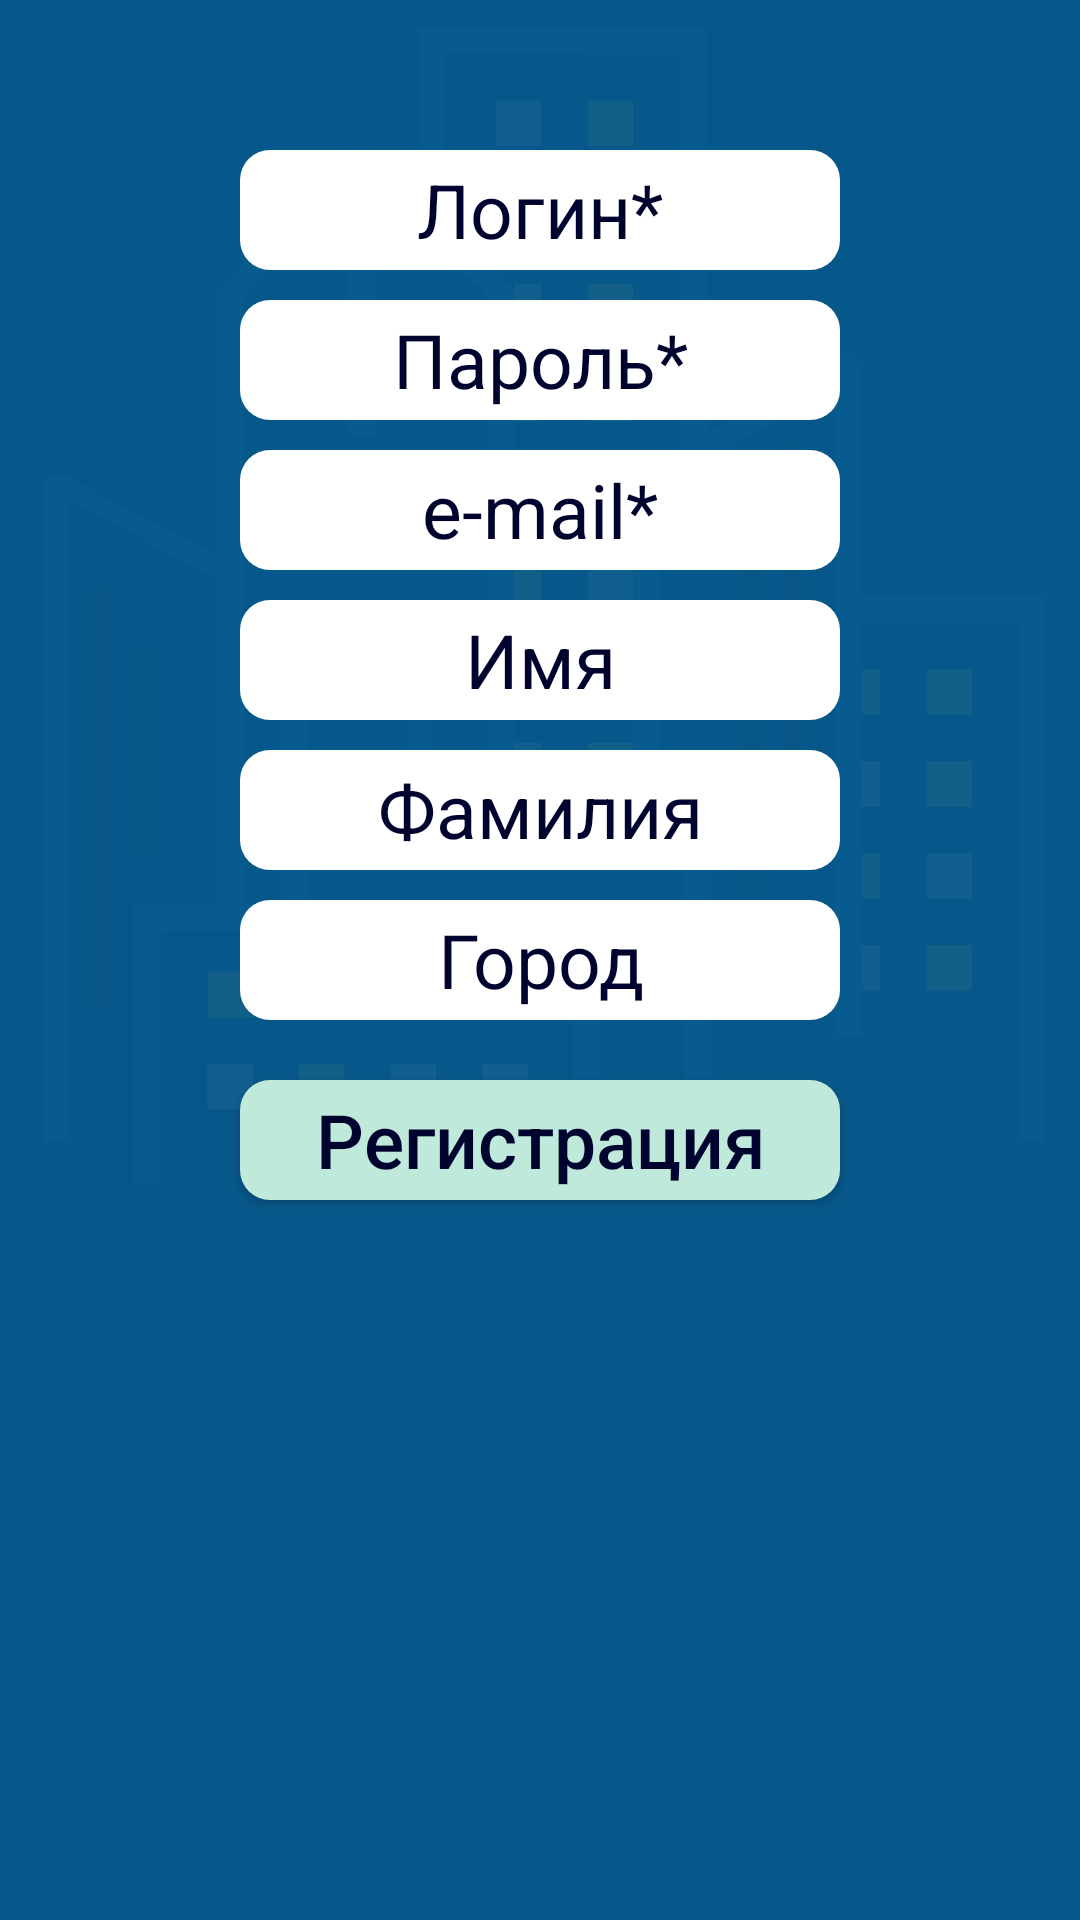

Produce the Android XML layout that renders to this screen, including the resource entries it uses.
<!-- AndroidManifest.xml: application theme AppTheme -->
<!-- res/layout/fragment_registration.xml -->
<?xml version="1.0" encoding="utf-8"?>
<RelativeLayout xmlns:android="http://schemas.android.com/apk/res/android"
    android:orientation="vertical"
    android:layout_width="match_parent"
    android:layout_height="match_parent"
    android:background="@drawable/background">

    <EditText
        android:id="@+id/etRegLogin"
        android:layout_width="match_parent"
        android:layout_height="40dp"
        android:textColor="@color/mainActivityColor"
        android:textColorHint="@color/textPrimaryColor"
        android:background="@drawable/rounded_edittext"
        android:layout_marginTop="50dp"
        android:layout_marginLeft="80dp"
        android:layout_marginRight="80dp"
        android:gravity="center"
        android:padding="2dp"
        android:inputType="text"
        android:textSize="25sp"
        android:hint="@string/reg_login_form" />

    <EditText
        android:id="@+id/etRegPassword"
        android:layout_width="match_parent"
        android:layout_height="40dp"
        android:textColor="@color/mainActivityColor"
        android:textColorHint="@color/textPrimaryColor"
        android:background="@drawable/rounded_edittext"
        android:layout_below="@+id/etRegLogin"
        android:layout_marginTop="10dp"
        android:layout_marginLeft="80dp"
        android:layout_marginRight="80dp"
        android:gravity="center"
        android:padding="2dp"
        android:inputType="textPassword"
        android:textSize="25sp"
        android:hint="@string/reg_pass_form" />

    <EditText
        android:id="@+id/etRegEmail"
        android:layout_width="match_parent"
        android:layout_height="40dp"
        android:textColor="@color/mainActivityColor"
        android:textColorHint="@color/textPrimaryColor"
        android:background="@drawable/rounded_edittext"
        android:layout_below="@+id/etRegPassword"
        android:layout_marginTop="10dp"
        android:layout_marginLeft="80dp"
        android:layout_marginRight="80dp"
        android:gravity="center"
        android:padding="2dp"
        android:inputType="textEmailAddress"
        android:textSize="25sp"
        android:hint="@string/reg_email_form" />

    <EditText
        android:id="@+id/etRegName"
        android:layout_width="match_parent"
        android:layout_height="40dp"
        android:textColor="@color/mainActivityColor"
        android:textColorHint="@color/textPrimaryColor"
        android:background="@drawable/rounded_edittext"
        android:layout_below="@+id/etRegEmail"
        android:layout_marginTop="10dp"
        android:layout_marginLeft="80dp"
        android:layout_marginRight="80dp"
        android:gravity="center"
        android:padding="2dp"
        android:inputType="text"
        android:textSize="25sp"
        android:hint="@string/reg_name_form" />

    <EditText
        android:id="@+id/etRegSurname"
        android:layout_width="match_parent"
        android:layout_height="40dp"
        android:textColor="@color/mainActivityColor"
        android:textColorHint="@color/textPrimaryColor"
        android:background="@drawable/rounded_edittext"
        android:layout_below="@+id/etRegName"
        android:layout_marginTop="10dp"
        android:layout_marginLeft="80dp"
        android:layout_marginRight="80dp"
        android:gravity="center"
        android:padding="2dp"
        android:inputType="text"
        android:textSize="25sp"
        android:hint="@string/reg_surname_form" />

    <EditText
        android:id="@+id/etRegCity"
        android:layout_width="match_parent"
        android:layout_height="40dp"
        android:textColor="@color/mainActivityColor"
        android:textColorHint="@color/textPrimaryColor"
        android:background="@drawable/rounded_edittext"
        android:layout_below="@+id/etRegSurname"
        android:layout_marginTop="10dp"
        android:layout_marginLeft="80dp"
        android:layout_marginRight="80dp"
        android:gravity="center"
        android:padding="2dp"
        android:inputType="text"
        android:textSize="25sp"
        android:hint="@string/reg_city_form" />

    <Button
        android:id="@+id/btnRegister"
        android:layout_width="match_parent"
        android:layout_height="40dp"
        android:background="@drawable/rounded_button"
        android:layout_below="@+id/etRegCity"
        android:layout_centerHorizontal="true"
        android:gravity="center"
        android:padding="2dp"
        android:layout_marginTop="20dp"
        android:layout_marginLeft="80dp"
        android:layout_marginRight="80dp"
        android:textSize="25sp"
        android:textAllCaps="false"
        android:text="@string/reg_register_button"
        android:textColor="@color/mainActivityColor"/>

</RelativeLayout>
<!-- resources referenced by this layout -->
<resources>
  <color name="mainActivityColor">#00032d</color>
  <!-- drawable background: png bitmap (drawable, 19561 bytes) -->
  <!-- drawable rounded_button (drawable) -->
  <?xml version="1.0" encoding="utf-8"?>
  <shape xmlns:android="http://schemas.android.com/apk/res/android"
      android:shape="rectangle" android:padding="10dp">
      <solid android:color="#bfe9db"/>
      <corners
          android:bottomRightRadius="10dp"
          android:bottomLeftRadius="10dp"
          android:topLeftRadius="10dp"
          android:topRightRadius="10dp"/>
  </shape>
  <!-- drawable rounded_edittext (drawable) -->
  <?xml version="1.0" encoding="utf-8"?>
      <shape xmlns:android="http://schemas.android.com/apk/res/android"
          android:shape="rectangle" android:padding="10dp">
          <solid android:color="#FFFFFF"/>
          <corners
              android:bottomRightRadius="10dp"
              android:bottomLeftRadius="10dp"
              android:topLeftRadius="10dp"
              android:topRightRadius="10dp"/>
      </shape>
  <string name="reg_city_form">Город</string>
  <string name="reg_email_form">e-mail*</string>
  <string name="reg_login_form">Логин*</string>
  <string name="reg_name_form">Имя</string>
  <string name="reg_pass_form">Пароль*</string>
  <string name="reg_register_button">Регистрация</string>
  <string name="reg_surname_form">Фамилия</string>
  <style name="AppTheme" parent="Theme.AppCompat.Light.NoActionBar">
          
          <item name="colorPrimary">@color/colorPrimary</item>
          <item name="colorPrimaryDark">@color/colorPrimaryDark</item>
          <item name="colorAccent">@color/colorAccent</item>
      </style>
  <color name="colorPrimary">#3F51B5</color>
  <color name="colorPrimaryDark">#303F9F</color>
  <color name="colorAccent">#FF4081</color>
</resources>
